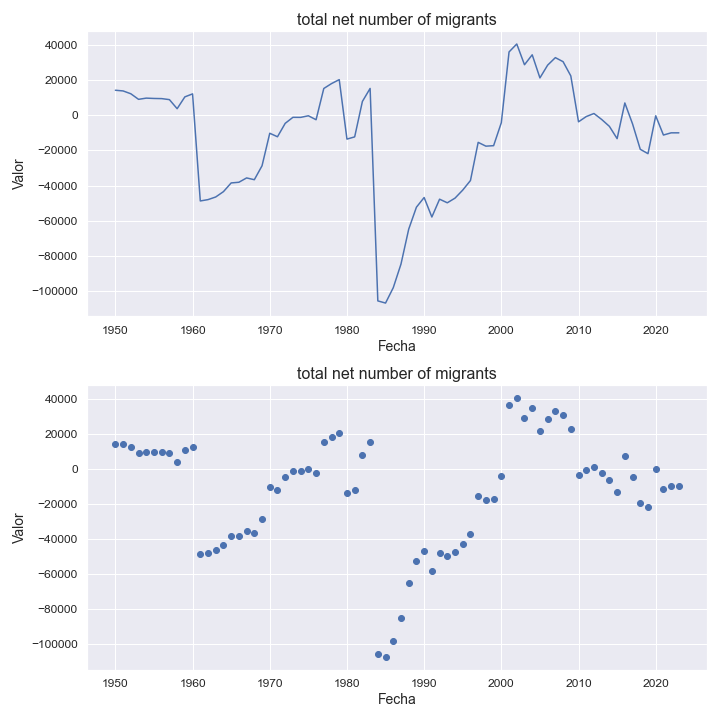

The table this chart was drawn from, first rows:
indicatorshortname, locationid, location, iso2, timeid, time, value
total net number of migrants, 288, ghana, gh, 1, 1950, 14249
total net number of migrants, 288, ghana, gh, 2, 1951, 13855
total net number of migrants, 288, ghana, gh, 3, 1952, 12243
total net number of migrants, 288, ghana, gh, 4, 1953, 9076
total net number of migrants, 288, ghana, gh, 5, 1954, 9763
total net number of migrants, 288, ghana, gh, 6, 1955, 9572
total net number of migrants, 288, ghana, gh, 7, 1956, 9486
total net number of migrants, 288, ghana, gh, 8, 1957, 8904
total net number of migrants, 288, ghana, gh, 9, 1958, 3743
total net number of migrants, 288, ghana, gh, 10, 1959, 10472
total net number of migrants, 288, ghana, gh, 11, 1960, 12176
total net number of migrants, 288, ghana, gh, 12, 1961, -48780
total net number of migrants, 288, ghana, gh, 13, 1962, -48017
total net number of migrants, 288, ghana, gh, 14, 1963, -46510
total net number of migrants, 288, ghana, gh, 15, 1964, -43475
total net number of migrants, 288, ghana, gh, 16, 1965, -38520
total net number of migrants, 288, ghana, gh, 17, 1966, -38136
total net number of migrants, 288, ghana, gh, 18, 1967, -35668
total net number of migrants, 288, ghana, gh, 19, 1968, -36684
total net number of migrants, 288, ghana, gh, 20, 1969, -28746
total net number of migrants, 288, ghana, gh, 21, 1970, -10239
total net number of migrants, 288, ghana, gh, 22, 1971, -12234
total net number of migrants, 288, ghana, gh, 23, 1972, -4596
total net number of migrants, 288, ghana, gh, 24, 1973, -1169
total net number of migrants, 288, ghana, gh, 25, 1974, -1197
total net number of migrants, 288, ghana, gh, 26, 1975, -290.0
total net number of migrants, 288, ghana, gh, 27, 1976, -2533
total net number of migrants, 288, ghana, gh, 28, 1977, 15245
total net number of migrants, 288, ghana, gh, 29, 1978, 18037
total net number of migrants, 288, ghana, gh, 30, 1979, 20291
total net number of migrants, 288, ghana, gh, 31, 1980, -13567
total net number of migrants, 288, ghana, gh, 32, 1981, -12300
total net number of migrants, 288, ghana, gh, 33, 1982, 7862
total net number of migrants, 288, ghana, gh, 34, 1983, 15279
total net number of migrants, 288, ghana, gh, 35, 1984, -105676
total net number of migrants, 288, ghana, gh, 36, 1985, -106911
total net number of migrants, 288, ghana, gh, 37, 1986, -98157
total net number of migrants, 288, ghana, gh, 38, 1987, -84713
total net number of migrants, 288, ghana, gh, 39, 1988, -64855
total net number of migrants, 288, ghana, gh, 40, 1989, -52328
total net number of migrants, 288, ghana, gh, 41, 1990, -46822
total net number of migrants, 288, ghana, gh, 42, 1991, -57922
total net number of migrants, 288, ghana, gh, 43, 1992, -47772
total net number of migrants, 288, ghana, gh, 44, 1993, -49825
total net number of migrants, 288, ghana, gh, 45, 1994, -47170
total net number of migrants, 288, ghana, gh, 46, 1995, -42594
total net number of migrants, 288, ghana, gh, 47, 1996, -37148
total net number of migrants, 288, ghana, gh, 48, 1997, -15423
total net number of migrants, 288, ghana, gh, 49, 1998, -17583
total net number of migrants, 288, ghana, gh, 50, 1999, -17306
total net number of migrants, 288, ghana, gh, 51, 2000, -4208
total net number of migrants, 288, ghana, gh, 52, 2001, 36057
total net number of migrants, 288, ghana, gh, 53, 2002, 40580
total net number of migrants, 288, ghana, gh, 54, 2003, 28764
total net number of migrants, 288, ghana, gh, 55, 2004, 34434
total net number of migrants, 288, ghana, gh, 56, 2005, 21273
total net number of migrants, 288, ghana, gh, 57, 2006, 28539
total net number of migrants, 288, ghana, gh, 58, 2007, 32815
total net number of migrants, 288, ghana, gh, 59, 2008, 30509
total net number of migrants, 288, ghana, gh, 60, 2009, 22415
... 14 more rows
